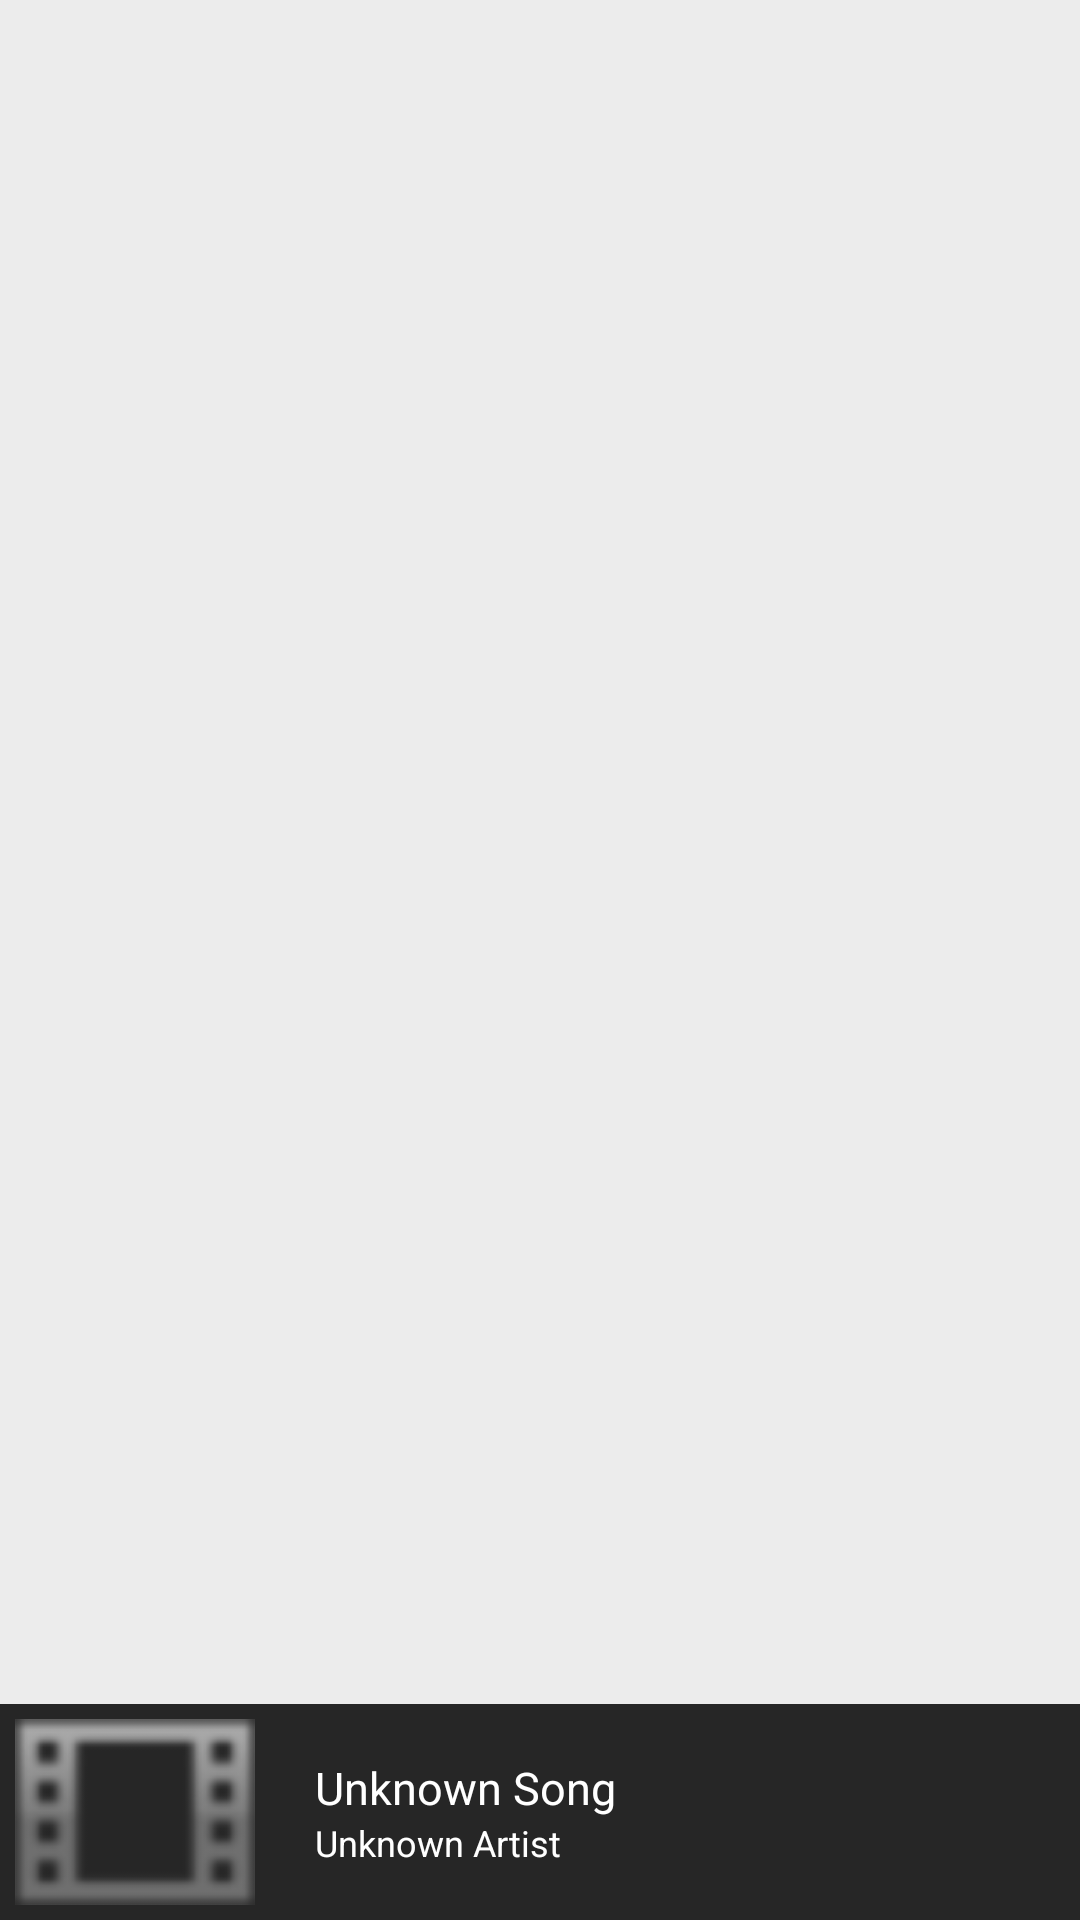

Android layout source for this screen:
<!-- AndroidManifest.xml: application theme AppTheme -->
<!-- res/layout/activity_local_music.xml -->
<?xml version="1.0" encoding="utf-8"?>
<RelativeLayout xmlns:android="http://schemas.android.com/apk/res/android"
    xmlns:tools="http://schemas.android.com/tools"
    android:layout_width="match_parent"
    android:layout_height="match_parent"
    android:background="@color/light_grey" >

    <LinearLayout 
        android:id="@+id/playback_controls_view"
	    android:layout_width="fill_parent"
	    android:layout_height="wrap_content"
	    android:layout_alignParentBottom="true"
	    android:background="@color/dark_grey"
	    android:orientation="vertical">
	    
         

        <RelativeLayout
	    android:id="@+id/pcv_top_view"
	    android:layout_width="fill_parent"
	    android:layout_height="fill_parent">
	   
	   	    <ImageView 
	   	        android:padding="5dp"
	   	        android:id="@+id/pcv_album_tn"
	   	        android:layout_height="wrap_content"
		        android:layout_width="wrap_content"
		        android:src="@drawable/default_video_background"/>
		   	    
		   	<ImageButton
		   	    android:id="@+id/pcv_btn_play"
		   	    android:layout_width="wrap_content"
		   	    android:layout_height="wrap_content"
		   	    android:layout_alignParentRight="true"
		   	    android:layout_centerVertical="true"
		   	    android:background="@color/dark_grey"
		   	    android:layout_marginRight="15dp"
		   	    android:src="@drawable/pause_light" />
		   	
		   	<LinearLayout 
		   	    android:id="@+id/pcv_text_info"
		   	    android:layout_width="fill_parent"
	   	        android:layout_height="wrap_content"
				android:layout_centerVertical="true"
	   	        android:orientation="vertical"
	   	        android:layout_marginLeft="15dp"
	   	        android:layout_toRightOf="@id/pcv_album_tn"
	   	        android:layout_toLeftOf="@id/pcv_btn_play"
		   	    >
				<TextView 
		   	        android:id="@+id/pcv_song_name"
		   	        android:layout_width="fill_parent"
		   	        android:layout_height="fill_parent"
		   	        android:textColor="@android:color/white"
		   	        android:textSize="15sp"
		   	        android:text="Unknown Song"
		   	        />
			   	
			   	<TextView 
		   	        android:id="@+id/pcv_artist_name"
		   	        android:layout_width="fill_parent"
		   	        android:layout_height="fill_parent"
		   	        android:textColor="@android:color/white"
		   	        android:textSize="12sp"
		   	        android:text="Unknown Artist"
				/>	    
		   	</LinearLayout>
		   		   	
		</RelativeLayout>
		
        <LinearLayout 
           	android:id="@+id/pcv_bottom_view"
		    android:layout_width="fill_parent"
		    android:layout_height="wrap_content"
		    android:visibility="gone"
		    android:orientation="horizontal">
            
            <SeekBar 
                android:id="@+id/pcv_seek_bar"
                android:layout_margin="10dp"
                android:layout_width="fill_parent"
                android:layout_height="wrap_content"/>
	        
        </LinearLayout>
        
    </LinearLayout>
    
	<ListView
	    android:id="@+id/list_view" 
	    android:layout_above="@id/playback_controls_view"
	    android:layout_width="wrap_content" 
	    android:layout_height="fill_parent"
		/>

</RelativeLayout>
<!-- resources referenced by this layout -->
<resources>
  <color name="dark_grey">#262626</color>
  <color name="light_grey">#ececec</color>
  <!-- drawable default_video_background: png bitmap (drawable-mdpi, 7647 bytes) -->
  <style name="AppTheme" parent="AppBaseTheme">
           
          <item name="android:actionBarStyle">@style/CustomActionBarStyle</item> 
      </style>
  <style name="AppBaseTheme" parent="android:Theme.Holo">
          
      </style>
  <style name="CustomActionBarStyle" parent="@android:style/Widget.Holo.Light.ActionBar.Solid">
      	<item name="android:titleTextStyle">@style/TitleTextStyle</item>
      	<item name="android:background">@color/dark_grey</item>
    	</style>
  <style name="TitleTextStyle" parent="@android:style/TextAppearance.Holo.Widget.ActionBar.Title">
      	<item name="android:textStyle">bold</item>
      	<item name="android:textColor">@android:color/white</item>
      	<item name="android:paddingLeft">50sp</item>
    	</style>
</resources>
